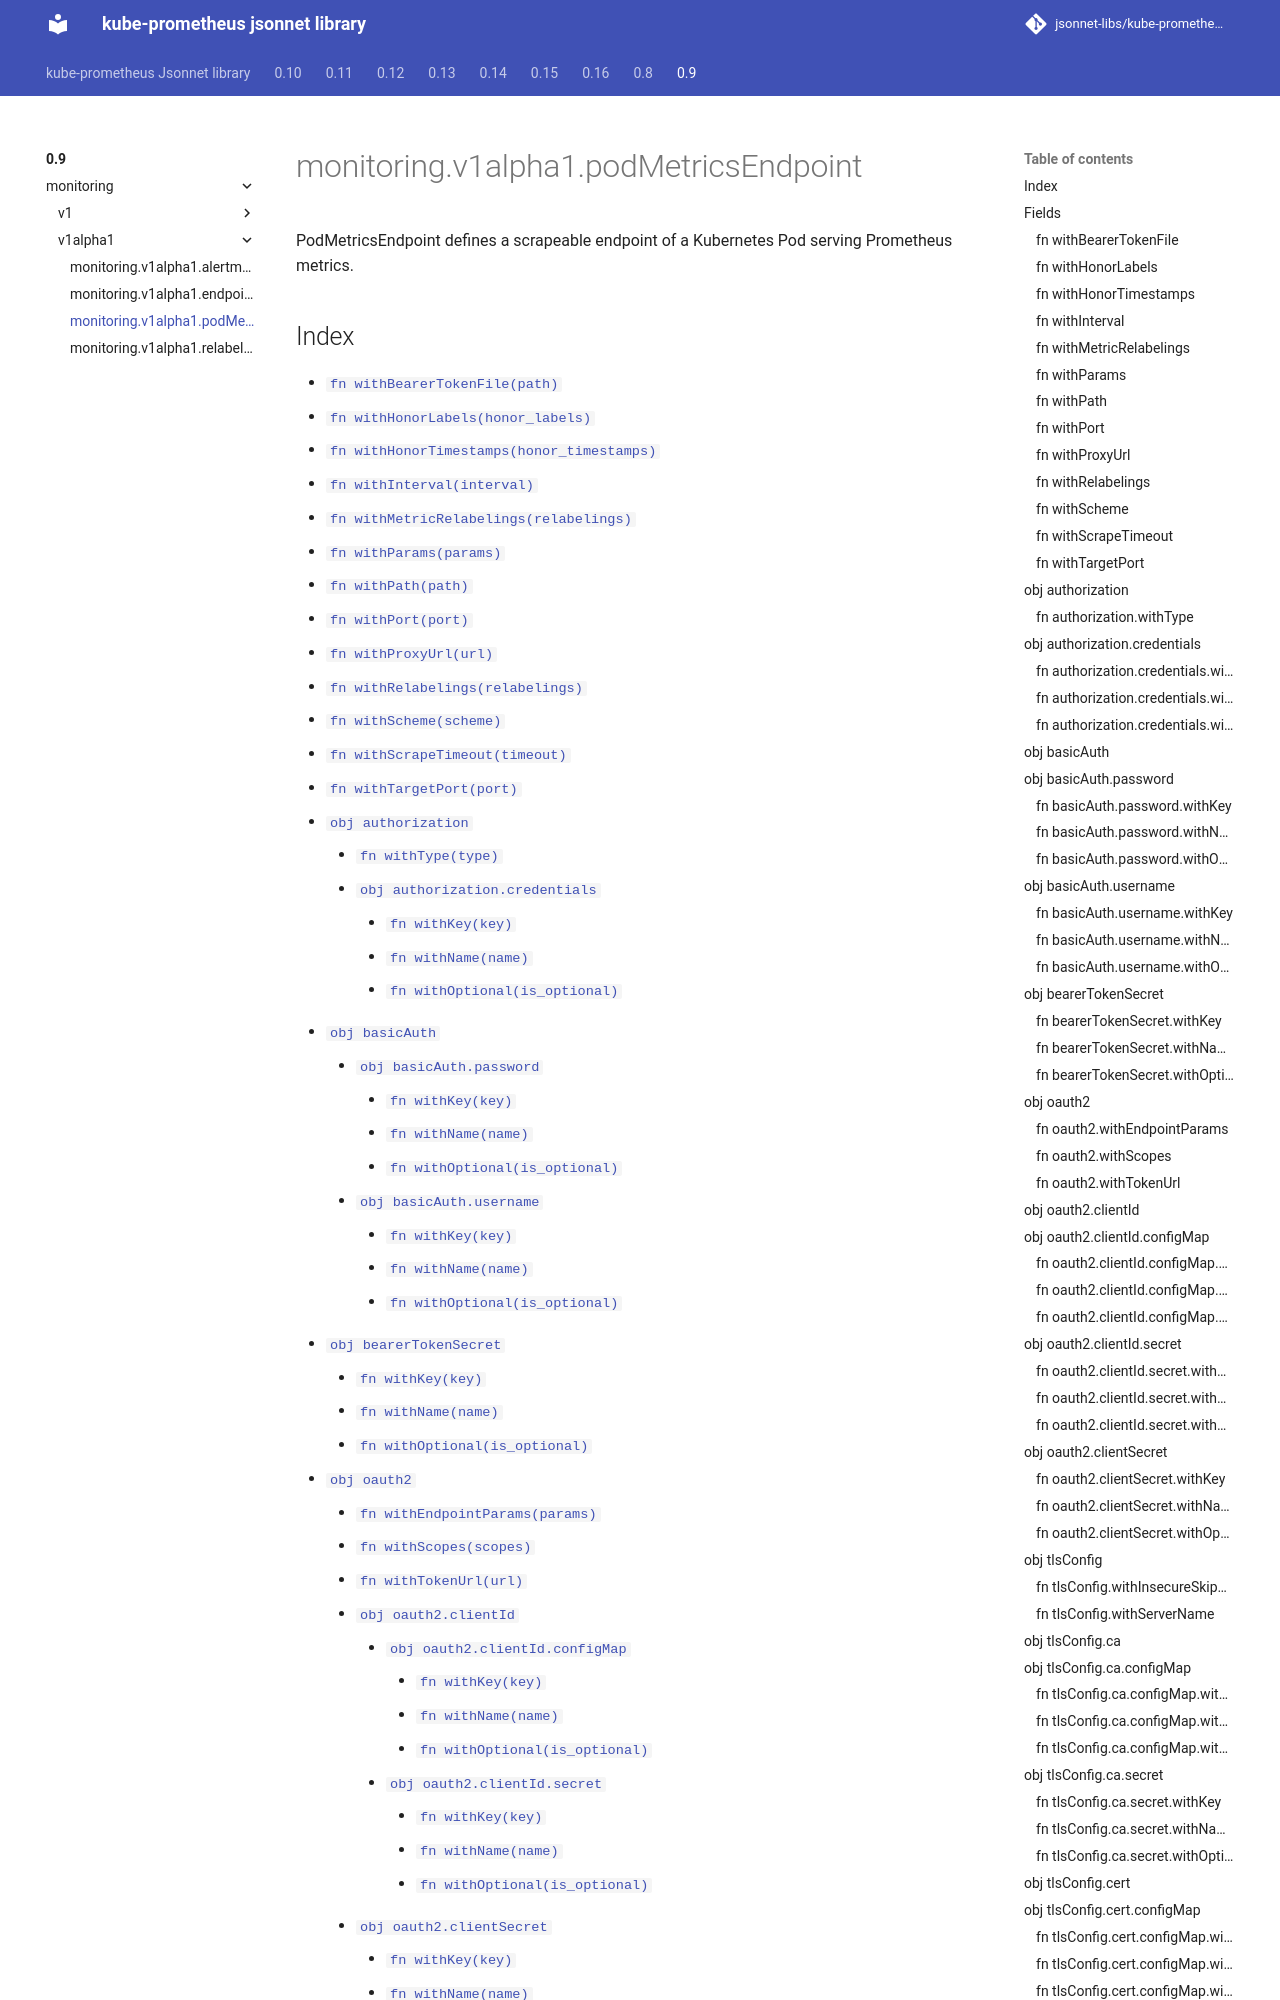

repository: jsonnet-libs/kube-prometheus-libsonnet · page: 0.9/monitoring/v1alpha1/podMetricsEndpoint/index.html · generator: mkdocs

---
permalink: /0.9/monitoring/v1alpha1/podMetricsEndpoint/
---

# monitoring.v1alpha1.podMetricsEndpoint

PodMetricsEndpoint defines a scrapeable endpoint of a Kubernetes Pod serving Prometheus metrics.
